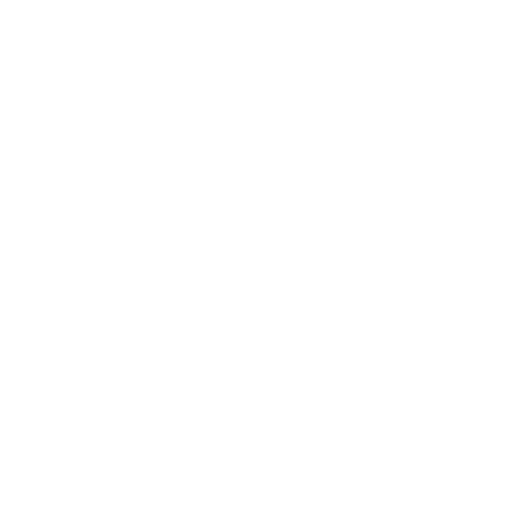
t = 0.00 s
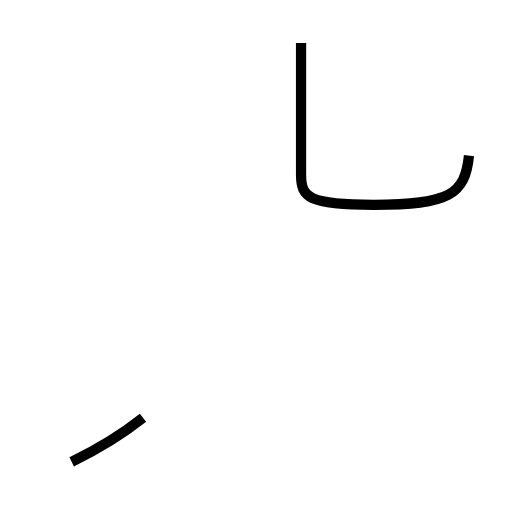
t = 1.25 s
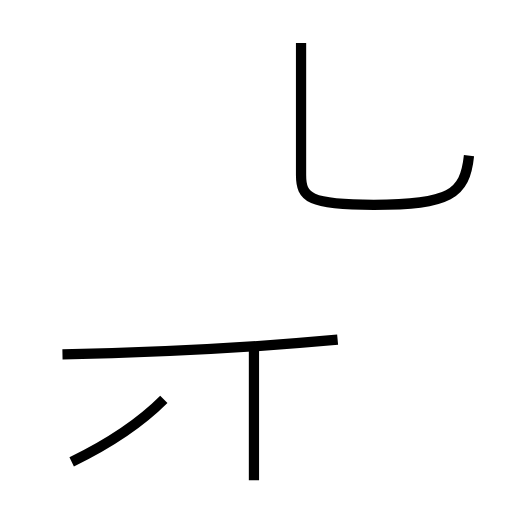
t = 2.52 s
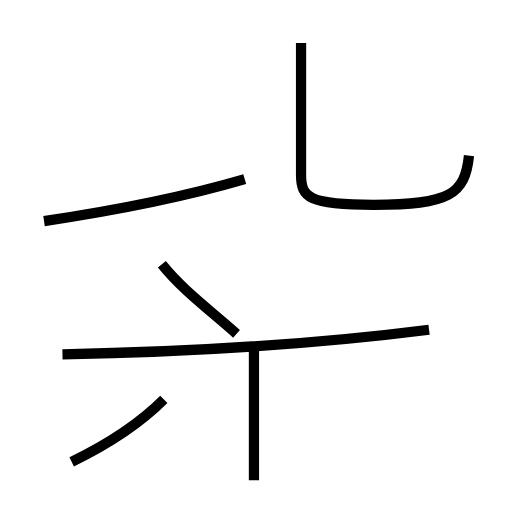
t = 3.69 s
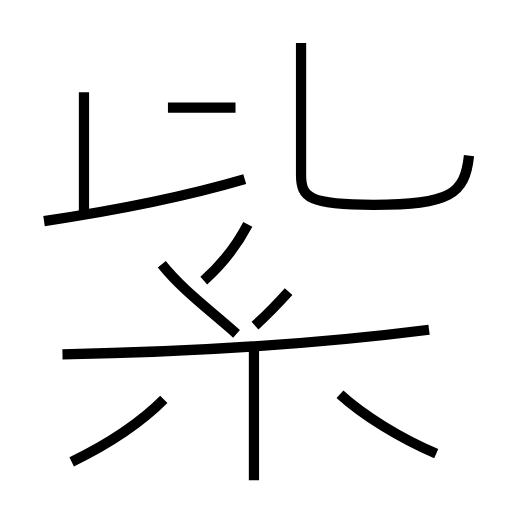
t = 4.94 s
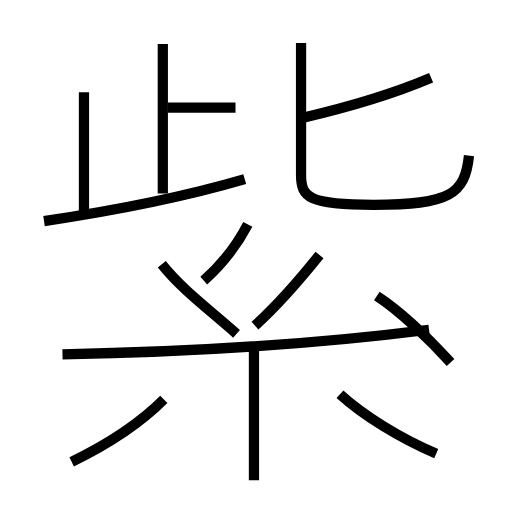
t = 6.20 s

The animated SVG that drew these frames (rendered in a browser with its animation timeline set to each time). Animation: 14 SMIL elements (animate=14); one cycle of 6.20 s.

<?xml version='1.0' encoding='utf-8'?>
<svg viewBox="0.0 -6.0 50.0 50.0" version="1.1" xmlns="http://www.w3.org/2000/svg"><rect x="-1000" y="-1000" width="2000" height="2000" stroke="white" fill="white" /><g style="fill:none;stroke:#000000;stroke-width:1"><path d="M 45.8 -28.8 C 45.4 -25.0 43.9 -24.0 36.5 -24.0 C 30.2 -24.0 29.4 -24.7 29.4 -26.9 L 29.4 -39.8 " transform="translate(0.0 38.0)" stroke-dasharray="33.56839347836733" stroke-dashoffset="33.56839347836733"><animate attributeName="stroke-dashoffset" from="33.56839347836733" to="0" dur="1.0070518043510197s" begin="0s; anim_end.end" fill="freeze" id="anim0" /></path><path d="M 7.0 1.1 C 10.3 -0.5 13.7 -2.7 16.0 -5.0 " transform="translate(0.0 38.0)" stroke-dasharray="10.918657543609203" stroke-dashoffset="10.918657543609203"><animate attributeName="stroke-dashoffset" from="10.918657543609203" to="0" dur="0.32755972630827607s" begin="anim0.end" fill="freeze" id="anim1" /></path><path d="M 24.8 2.9 L 24.8 -9.8 " transform="translate(0.0 38.0)" stroke-dasharray="12.700000000000001" stroke-dashoffset="12.700000000000001"><animate attributeName="stroke-dashoffset" from="12.700000000000001" to="0" dur="0.381s" begin="anim1.end" fill="freeze" id="anim2" /></path><path d="M 6.1 -9.4 C 16.9 -9.6 30.1 -10.3 41.9 -11.8 " transform="translate(0.0 38.0)" stroke-dasharray="35.896658357918135" stroke-dashoffset="35.896658357918135"><animate attributeName="stroke-dashoffset" from="35.896658357918135" to="0" dur="1.076899750737544s" begin="anim2.end" fill="freeze" id="anim3" /></path><path d="M 4.3 -22.4 C 11.0 -23.4 18.1 -24.8 23.9 -26.5 " transform="translate(0.0 38.0)" stroke-dasharray="20.03879943515047" stroke-dashoffset="20.03879943515047"><animate attributeName="stroke-dashoffset" from="20.03879943515047" to="0" dur="0.601163983054514s" begin="anim3.end" fill="freeze" id="anim4" /></path><path d="M 23.1 -11.4 C 20.4 -13.8 17.8 -15.7 15.8 -18.2 " transform="translate(0.0 38.0)" stroke-dasharray="9.991453898018152" stroke-dashoffset="9.991453898018152"><animate attributeName="stroke-dashoffset" from="9.991453898018152" to="0" dur="0.2997436169405446s" begin="anim4.end" fill="freeze" id="anim5" /></path><path d="M 42.6 0.3 C 39.1 -1.2 35.5 -3.4 33.2 -5.5 " transform="translate(0.0 38.0)" stroke-dasharray="11.091067087780639" stroke-dashoffset="11.091067087780639"><animate attributeName="stroke-dashoffset" from="11.091067087780639" to="0" dur="0.3327320126334191s" begin="anim5.end" fill="freeze" id="anim6" /></path><path d="M 19.9 -16.6 C 21.6 -18.1 23.1 -20.0 24.2 -22.1 " transform="translate(0.0 38.0)" stroke-dasharray="7.019632865142628" stroke-dashoffset="7.019632865142628"><animate attributeName="stroke-dashoffset" from="7.019632865142628" to="0" dur="0.21058898595427883s" begin="anim6.end" fill="freeze" id="anim7" /></path><path d="M 8.2 -22.9 L 8.2 -35.0 " transform="translate(0.0 38.0)" stroke-dasharray="12.100000000000001" stroke-dashoffset="12.100000000000001"><animate attributeName="stroke-dashoffset" from="12.100000000000001" to="0" dur="0.36300000000000004s" begin="anim7.end" fill="freeze" id="anim8" /></path><path d="M 23.0 -33.5 L 16.4 -33.5 " transform="translate(0.0 38.0)" stroke-dasharray="6.600000000000001" stroke-dashoffset="6.600000000000001"><animate attributeName="stroke-dashoffset" from="6.600000000000001" to="0" dur="0.19800000000000004s" begin="anim8.end" fill="freeze" id="anim9" /></path><path d="M 24.9 -12.2 C 27.1 -14.2 29.2 -16.6 31.2 -19.1 " transform="translate(0.0 38.0)" stroke-dasharray="9.353075067796151" stroke-dashoffset="9.353075067796151"><animate attributeName="stroke-dashoffset" from="9.353075067796151" to="0" dur="0.28059225203388455s" begin="anim9.end" fill="freeze" id="anim10" /></path><path d="M 44.0 -8.6 C 42.0 -10.8 39.1 -13.6 36.8 -15.1 " transform="translate(0.0 38.0)" stroke-dasharray="9.72171708996562" stroke-dashoffset="9.72171708996562"><animate attributeName="stroke-dashoffset" from="9.72171708996562" to="0" dur="0.2916515126989686s" begin="anim10.end" fill="freeze" id="anim11" /></path><path d="M 29.6 -32.5 C 33.9 -33.5 38.8 -35.0 42.1 -36.4 " transform="translate(0.0 38.0)" stroke-dasharray="13.108129532558921" stroke-dashoffset="13.108129532558921"><animate attributeName="stroke-dashoffset" from="13.108129532558921" to="0" dur="0.3932438859767676s" begin="anim11.end" fill="freeze" id="anim12" /></path><path d="M 15.9 -25.1 L 15.9 -39.7" transform="translate(0.0 38.0)" stroke-dasharray="14.600000000000001" stroke-dashoffset="14.600000000000001"><animate attributeName="stroke-dashoffset" from="14.600000000000001" to="0" dur="0.438s" begin="anim12.end" fill="freeze" id="anim_end" /></path></g></svg>
